The GitHub repository oceswim/BigProject contains a labelled image folder "vgg_splitData" with 5 categories: aeroplane, bicycle, bus, car, motor. Examples follow, each with its label.

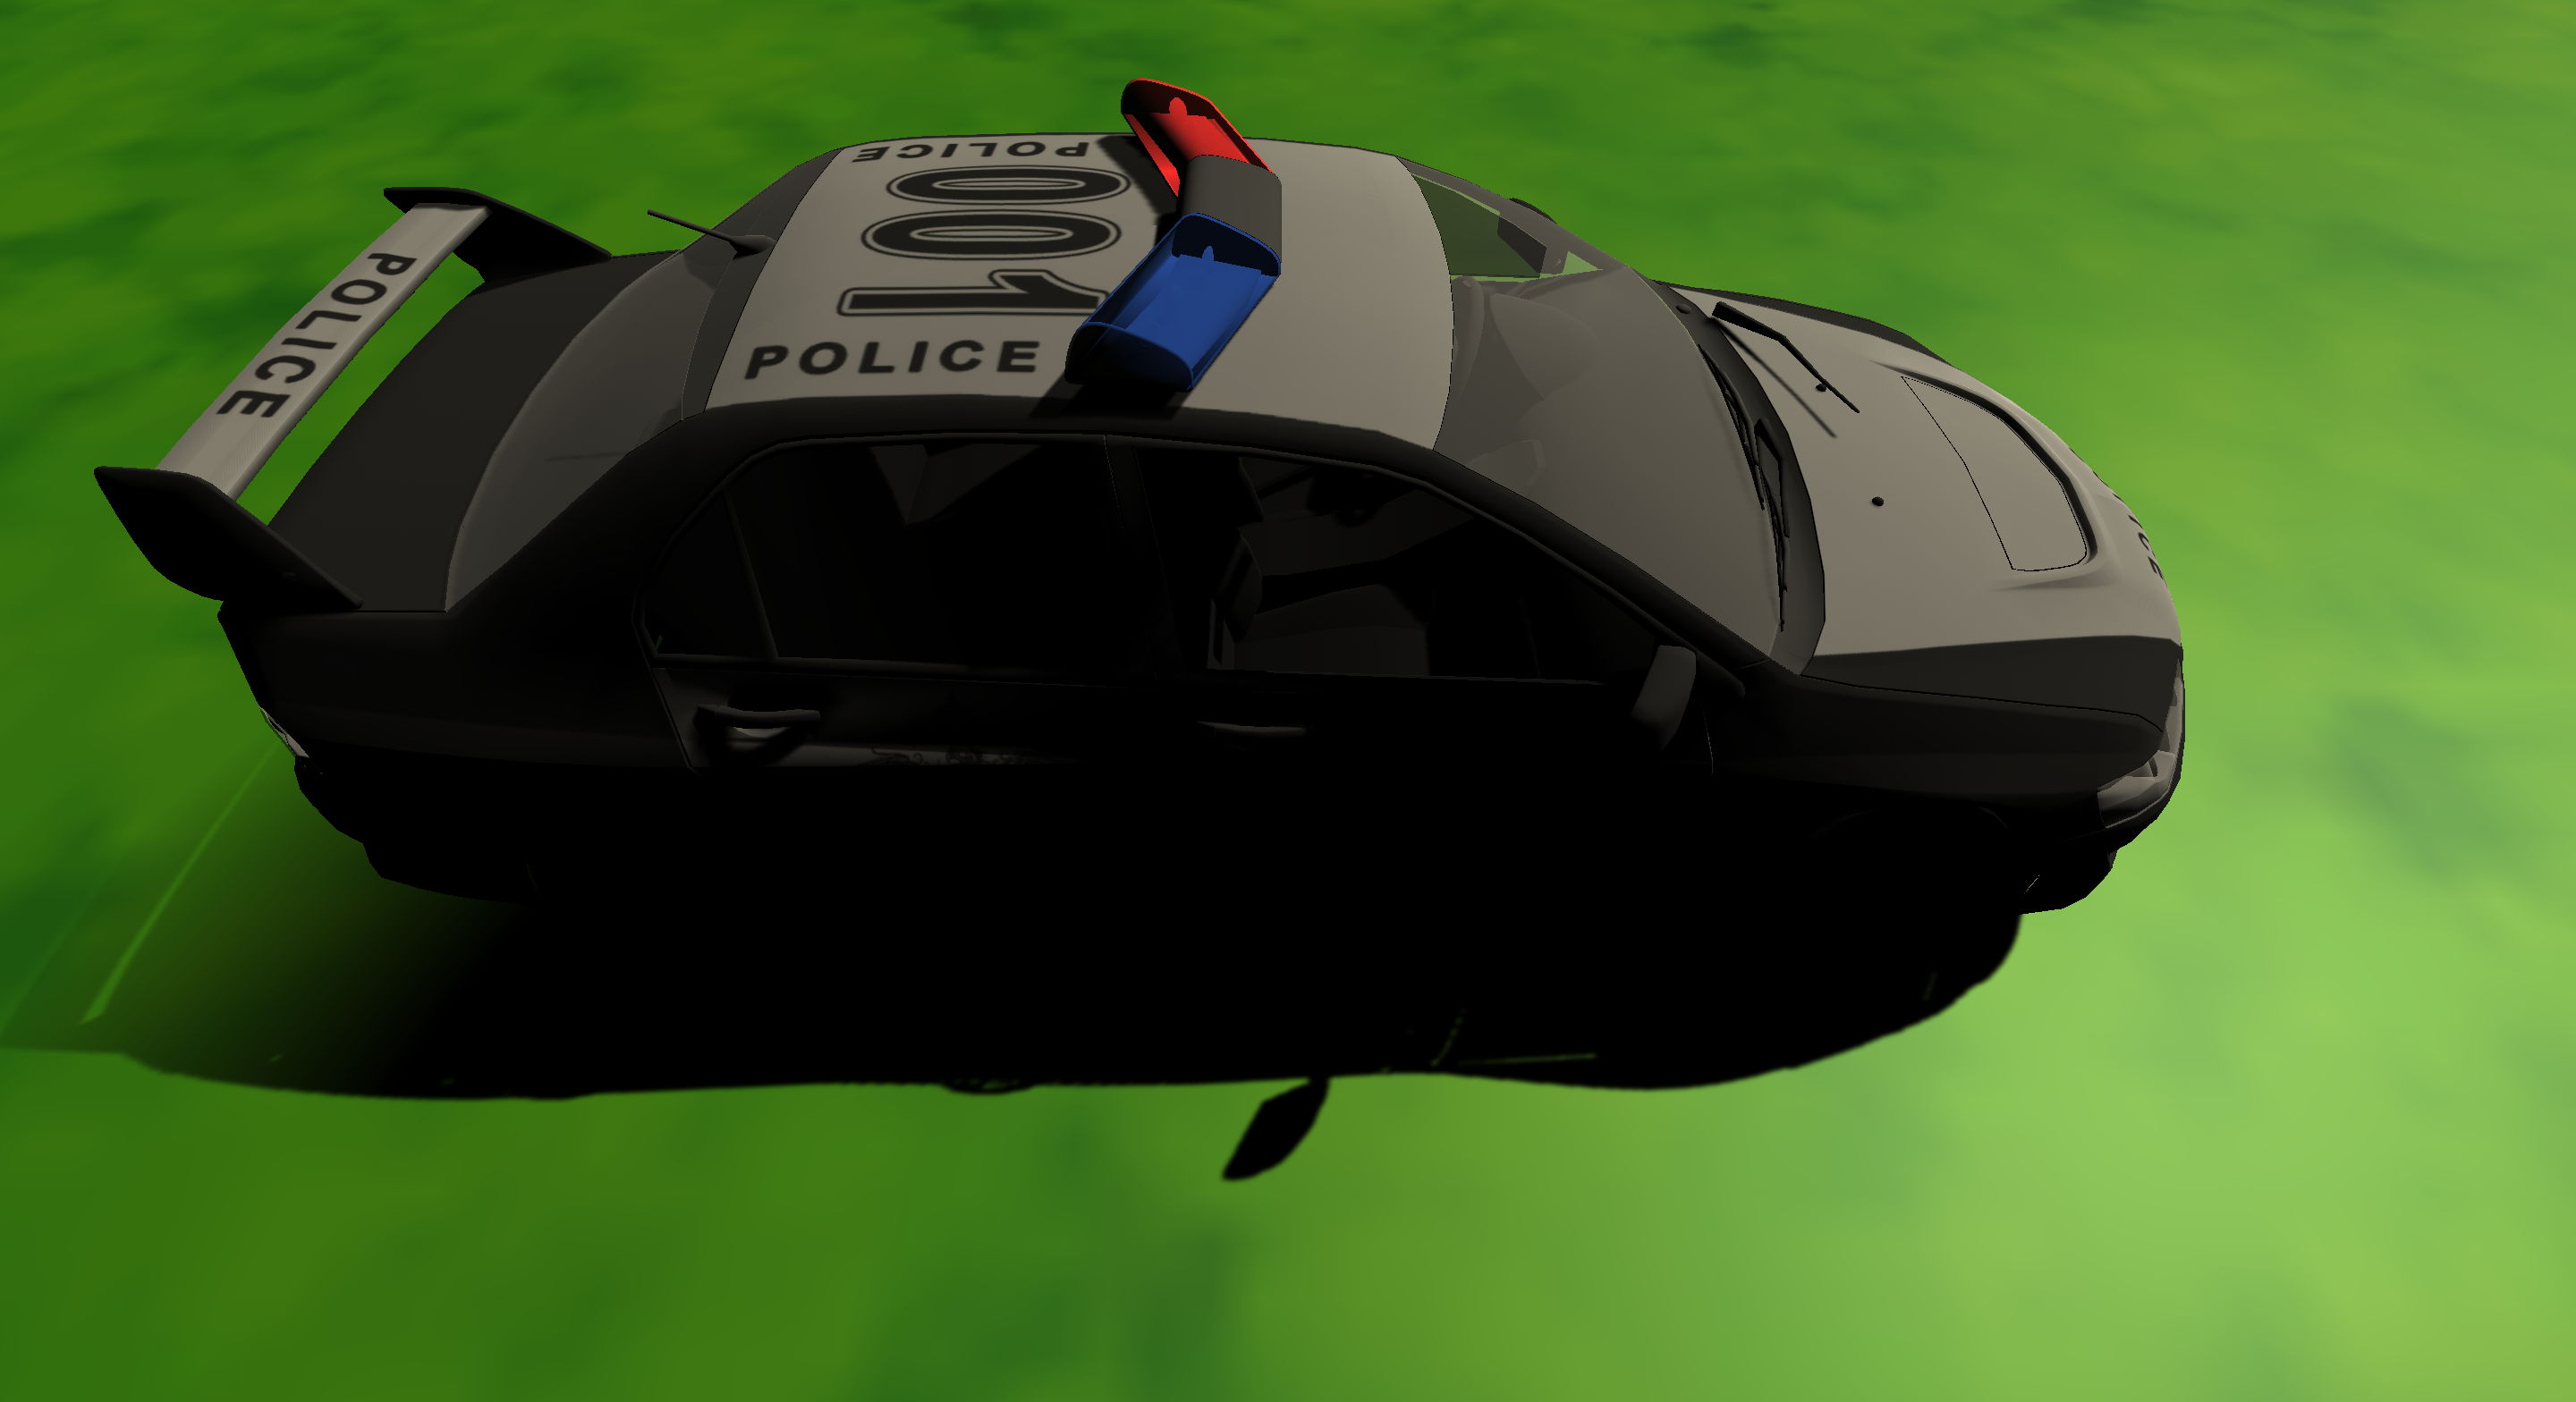
Label: car

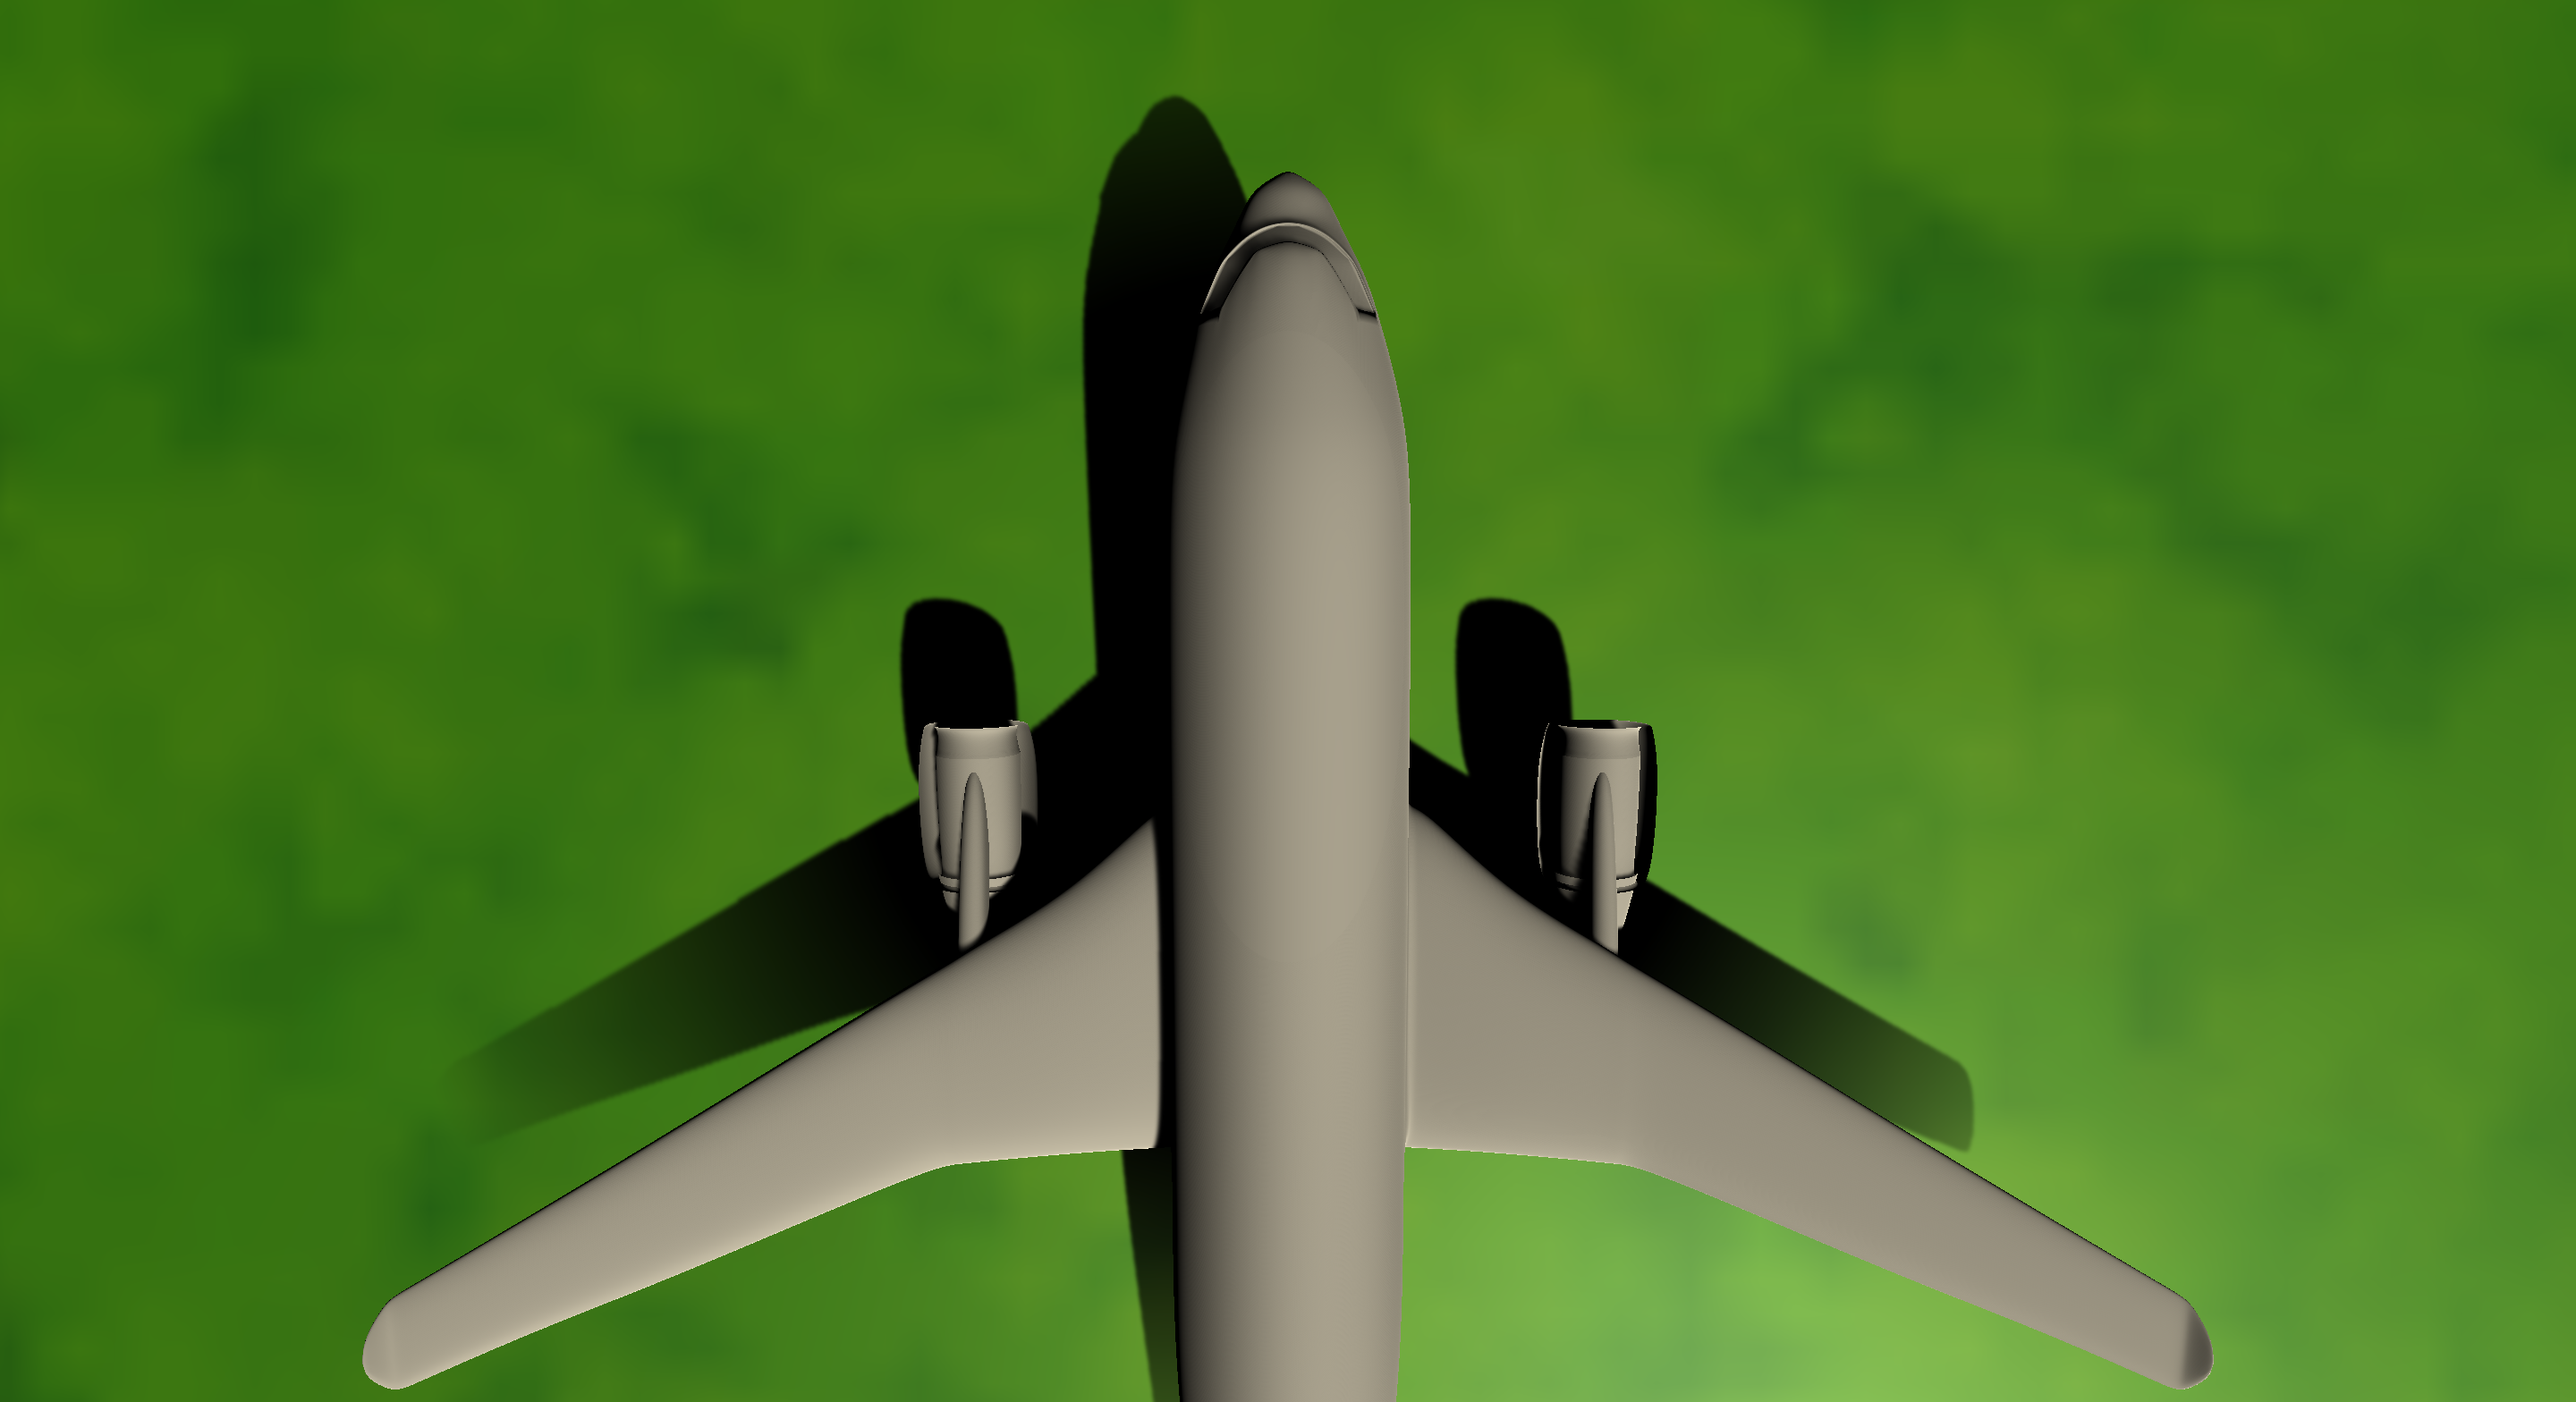
Label: aeroplane

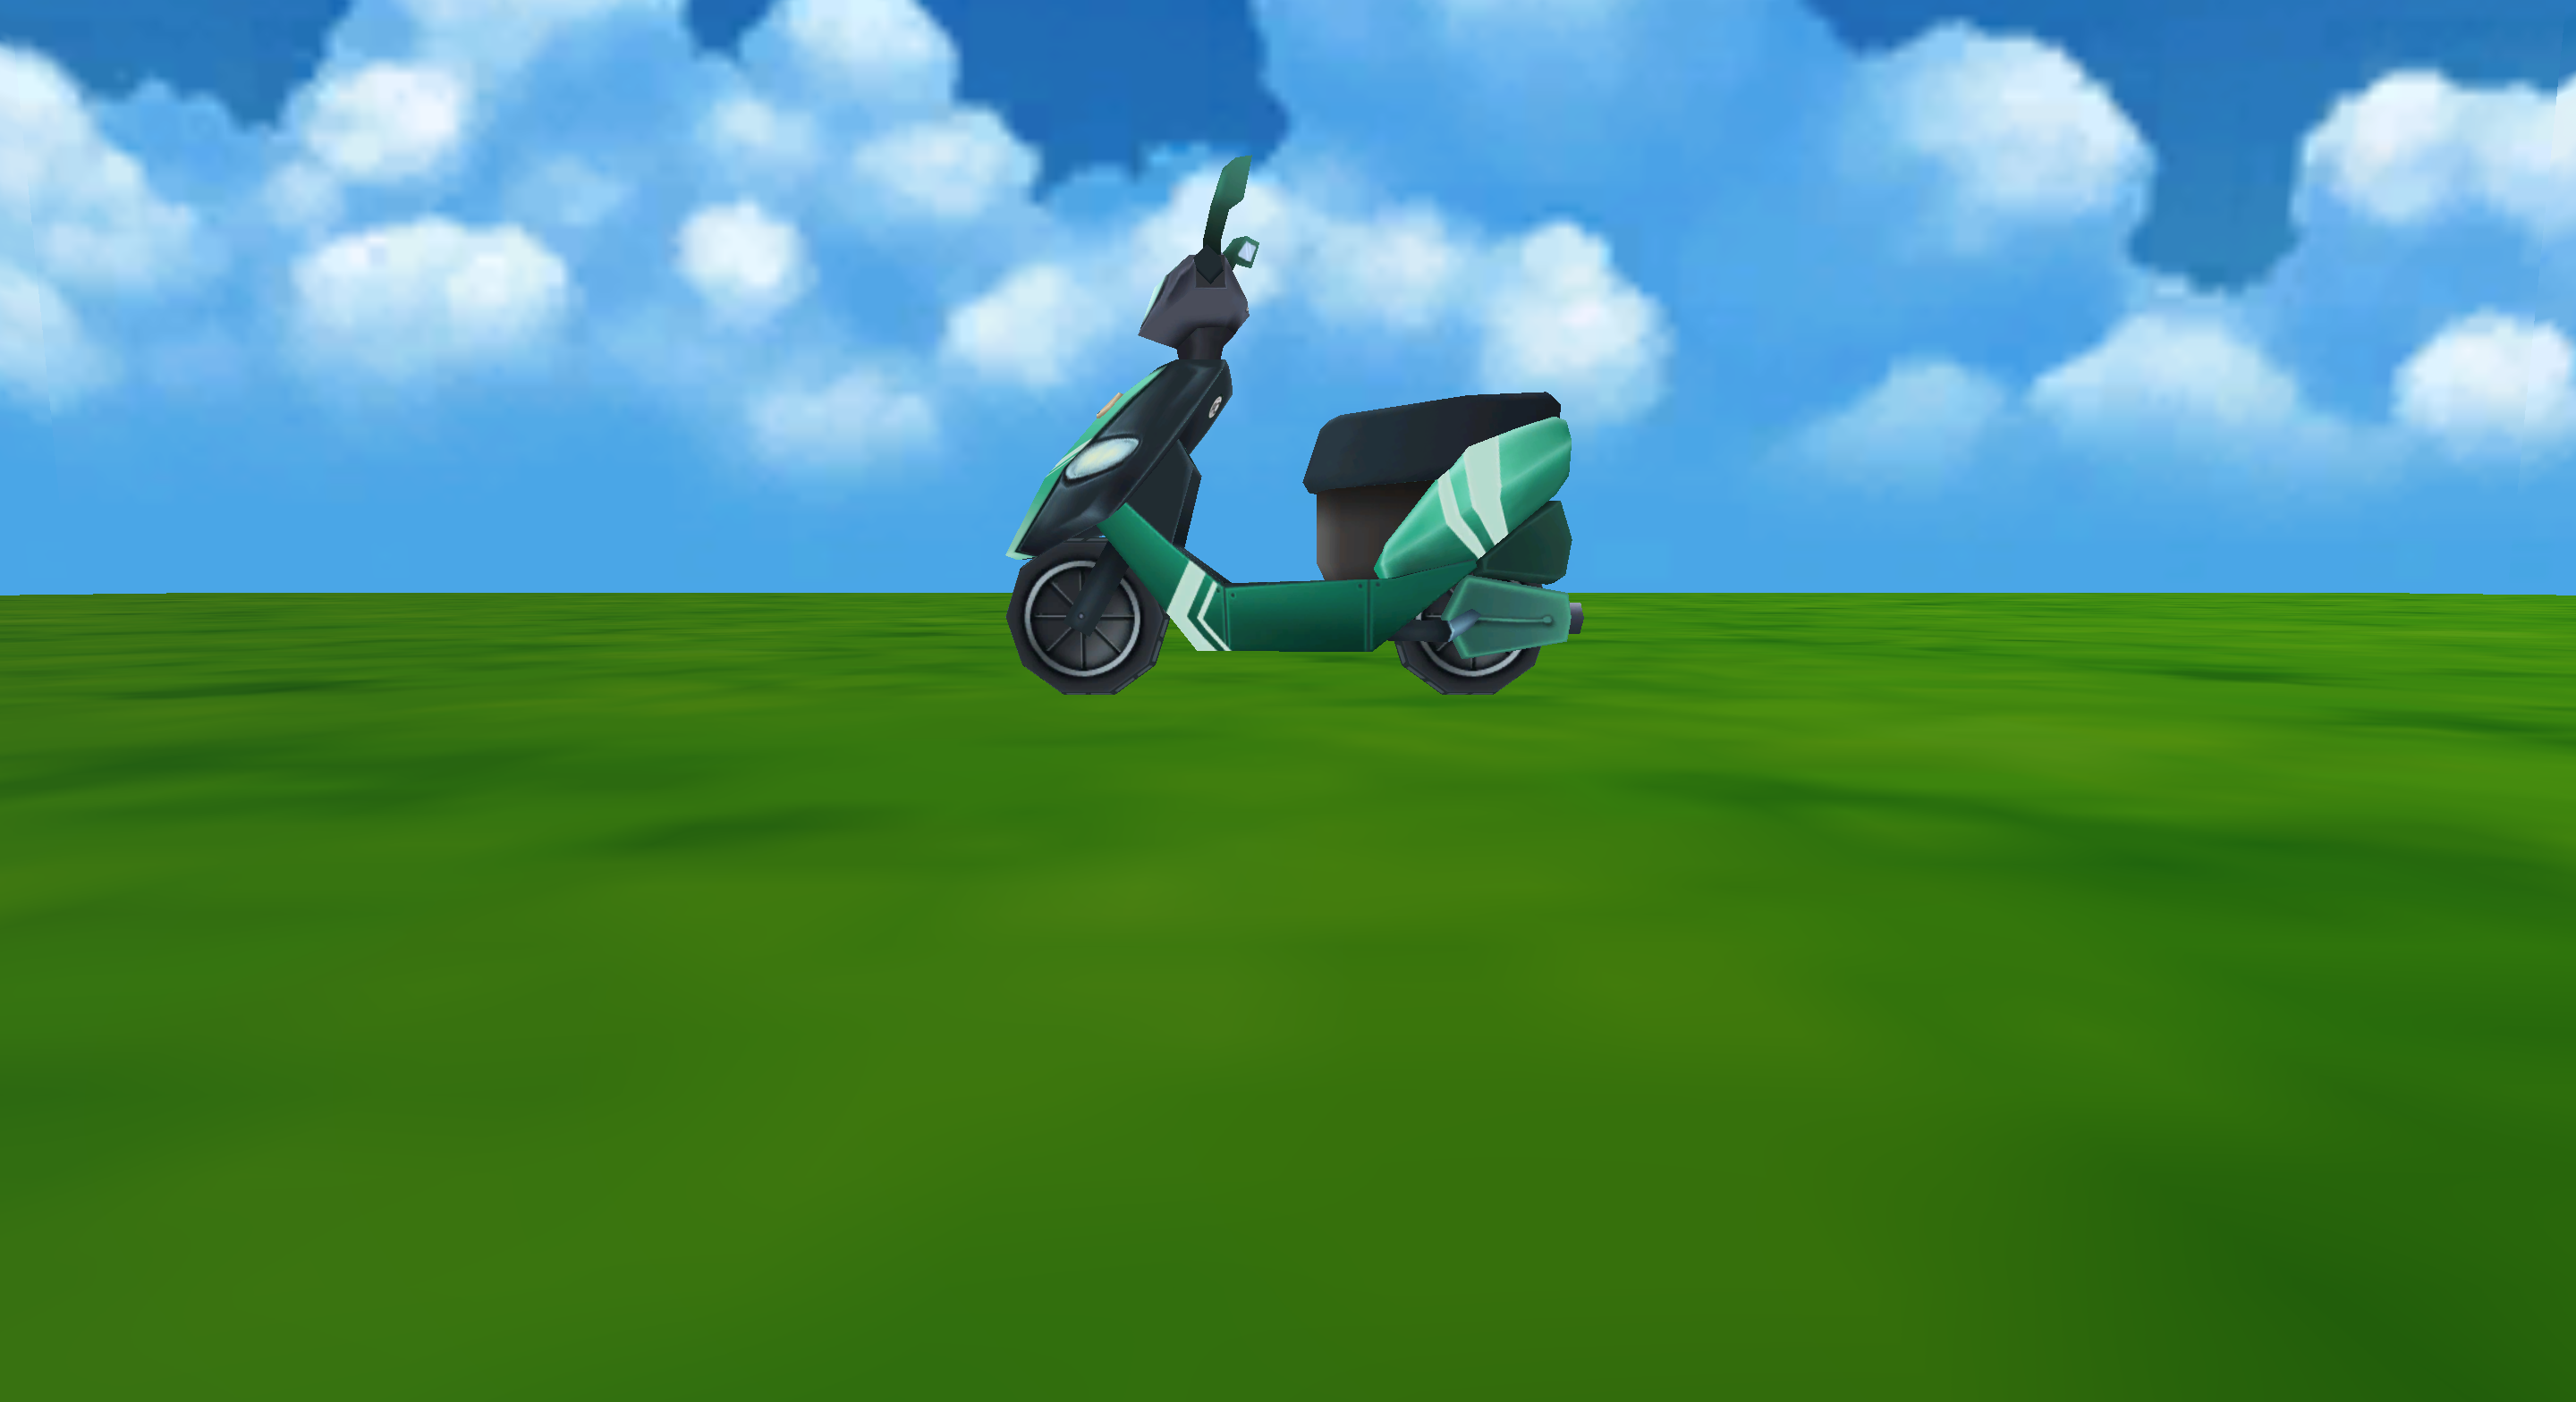
Label: motor

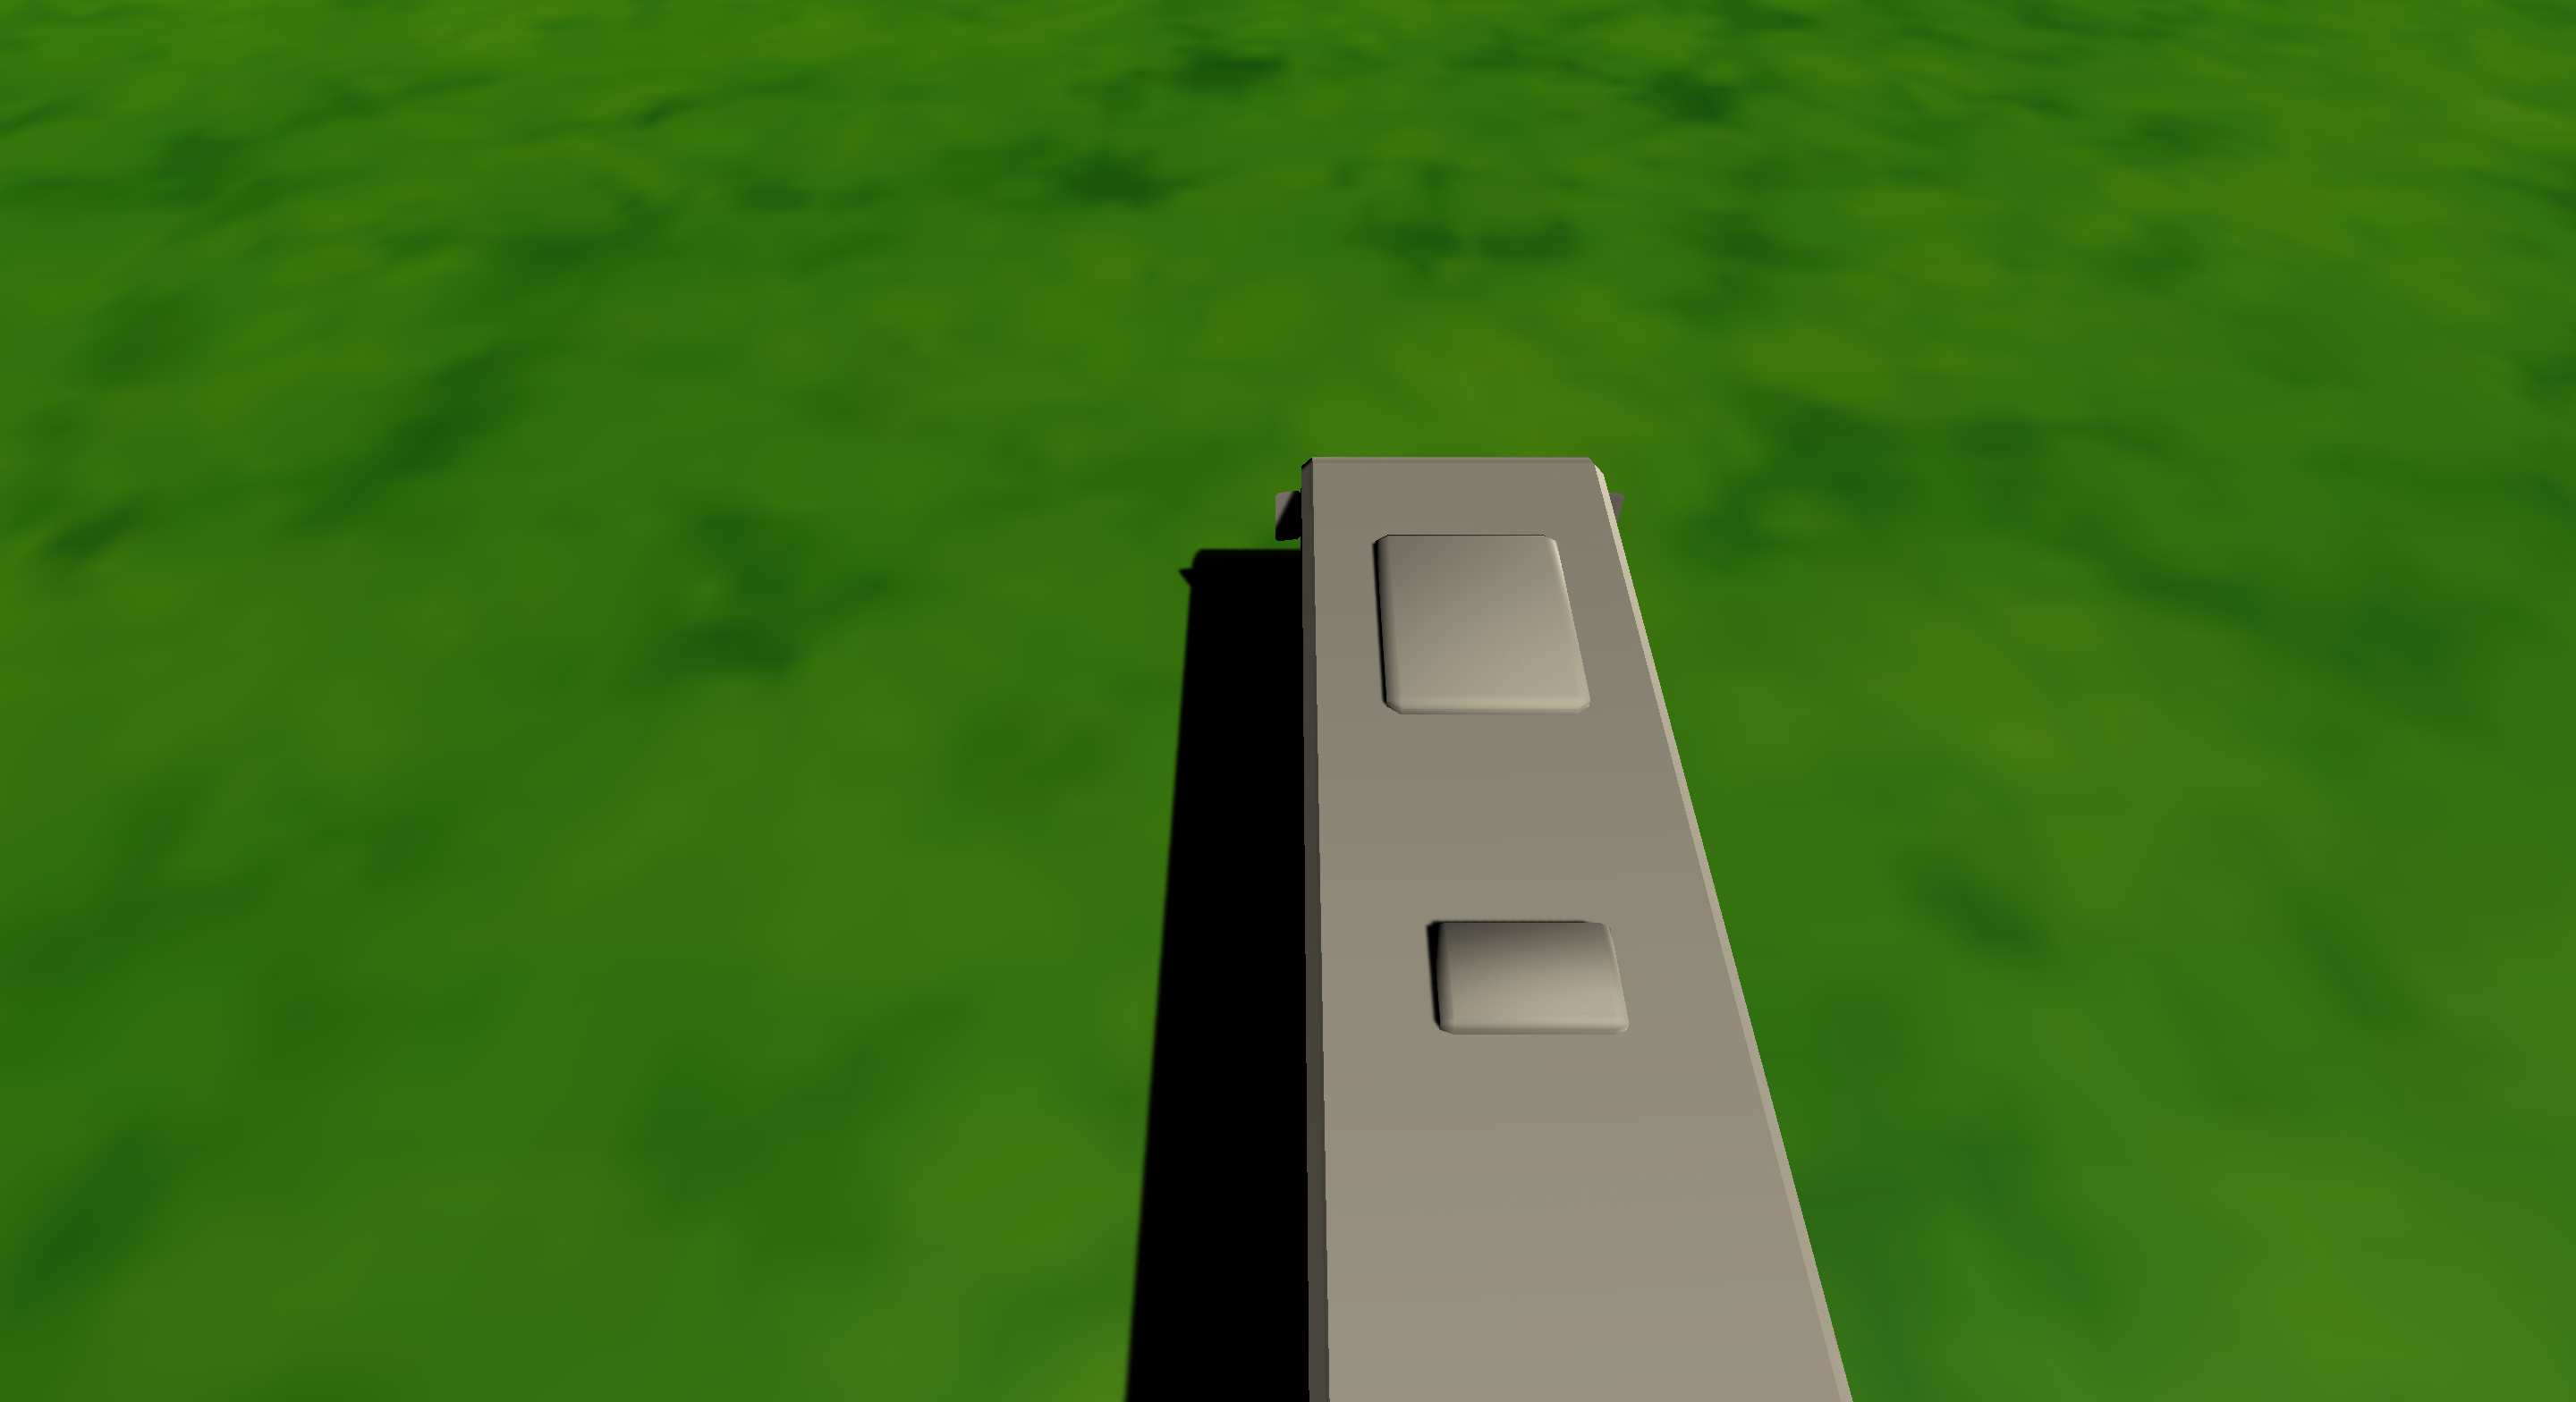
Label: bus

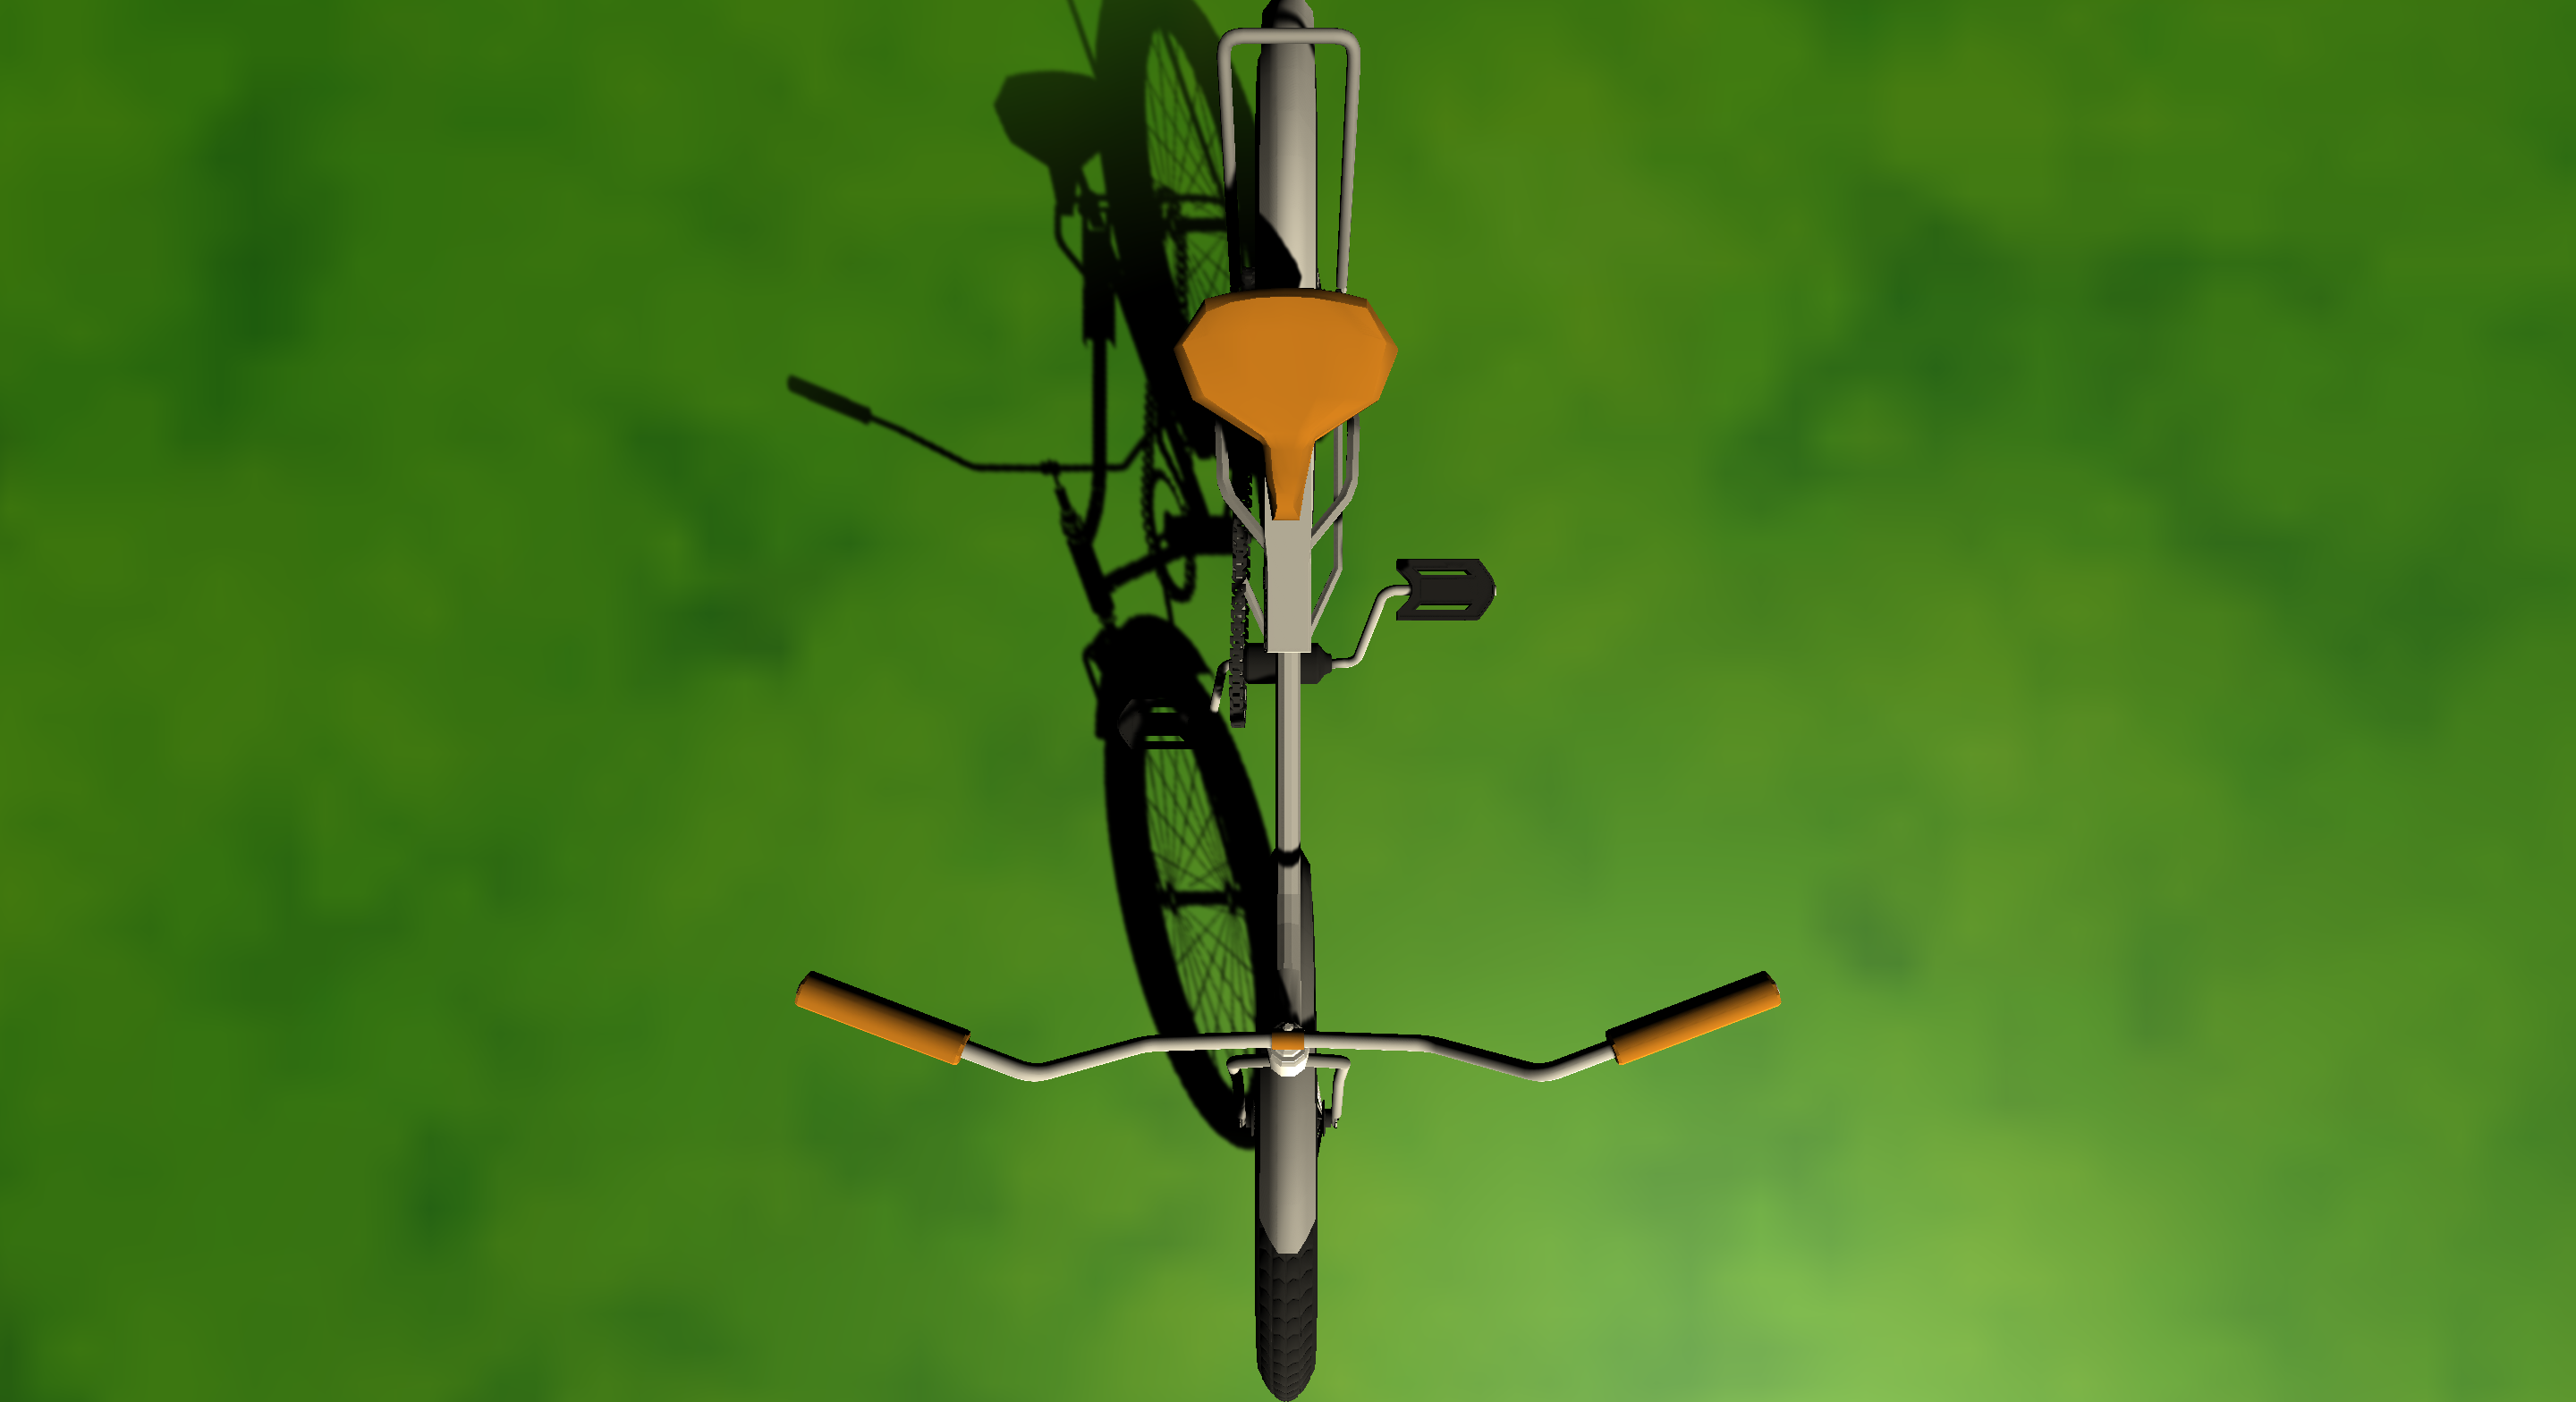
Label: bicycle

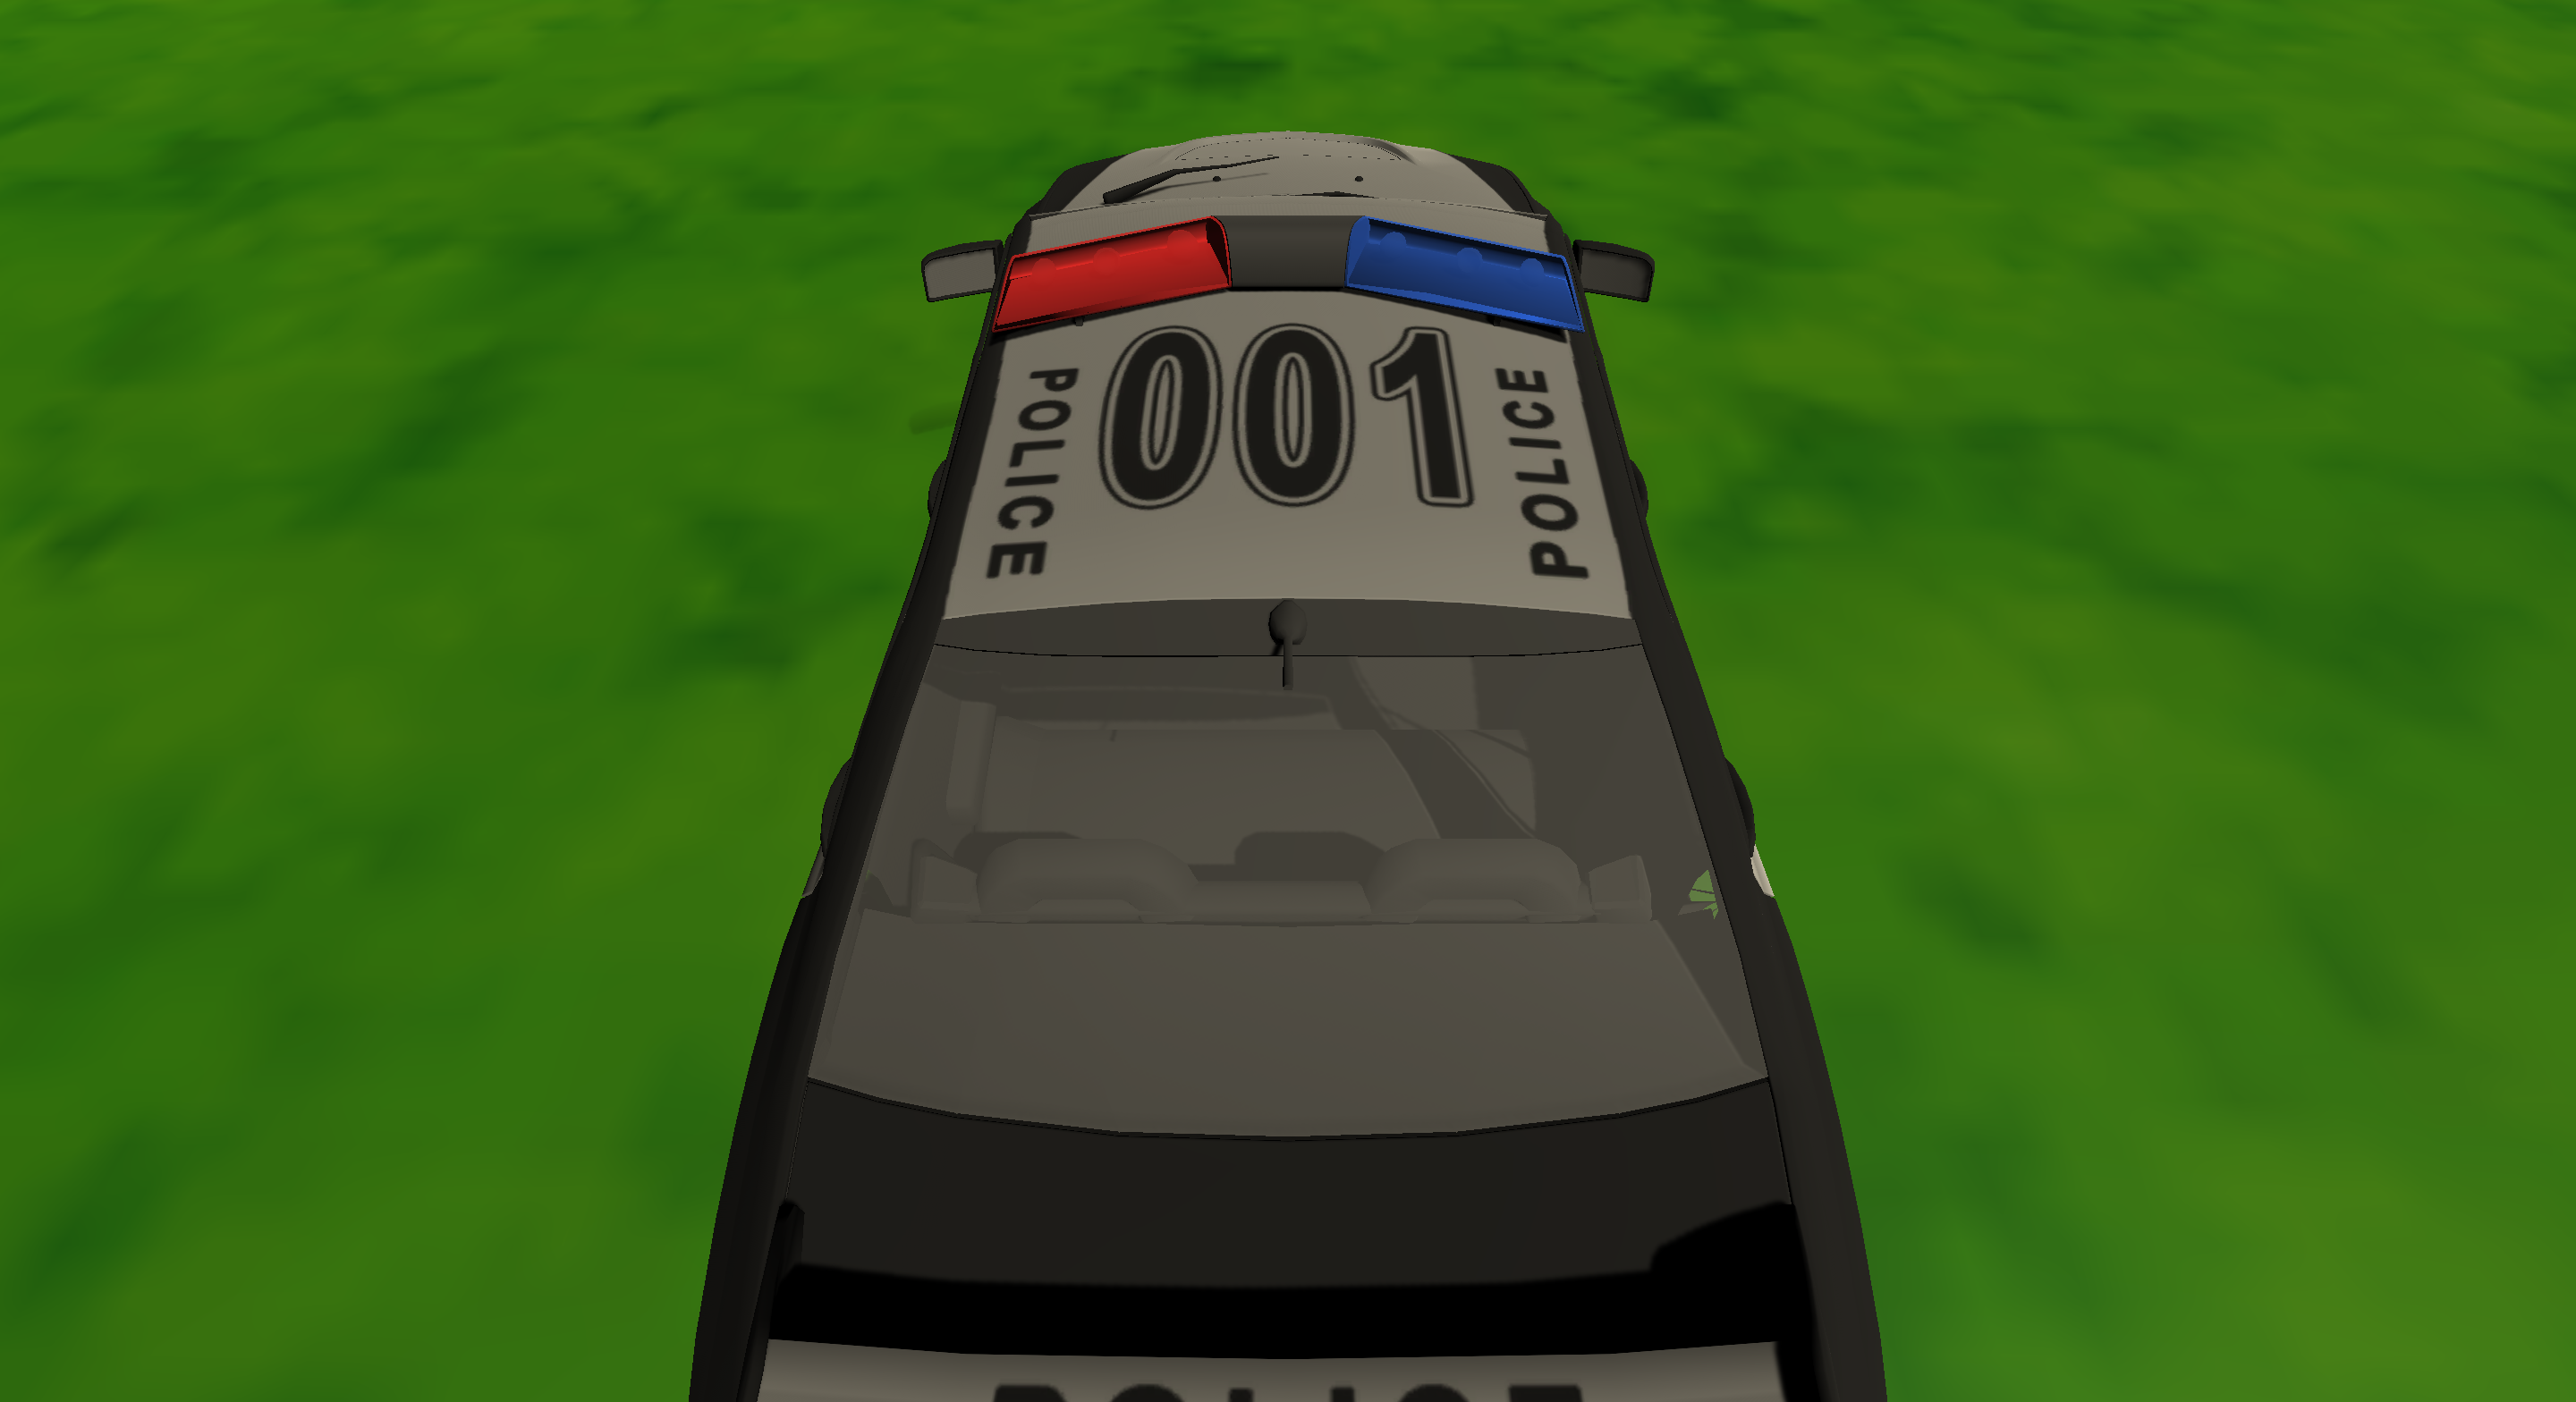
Label: car
